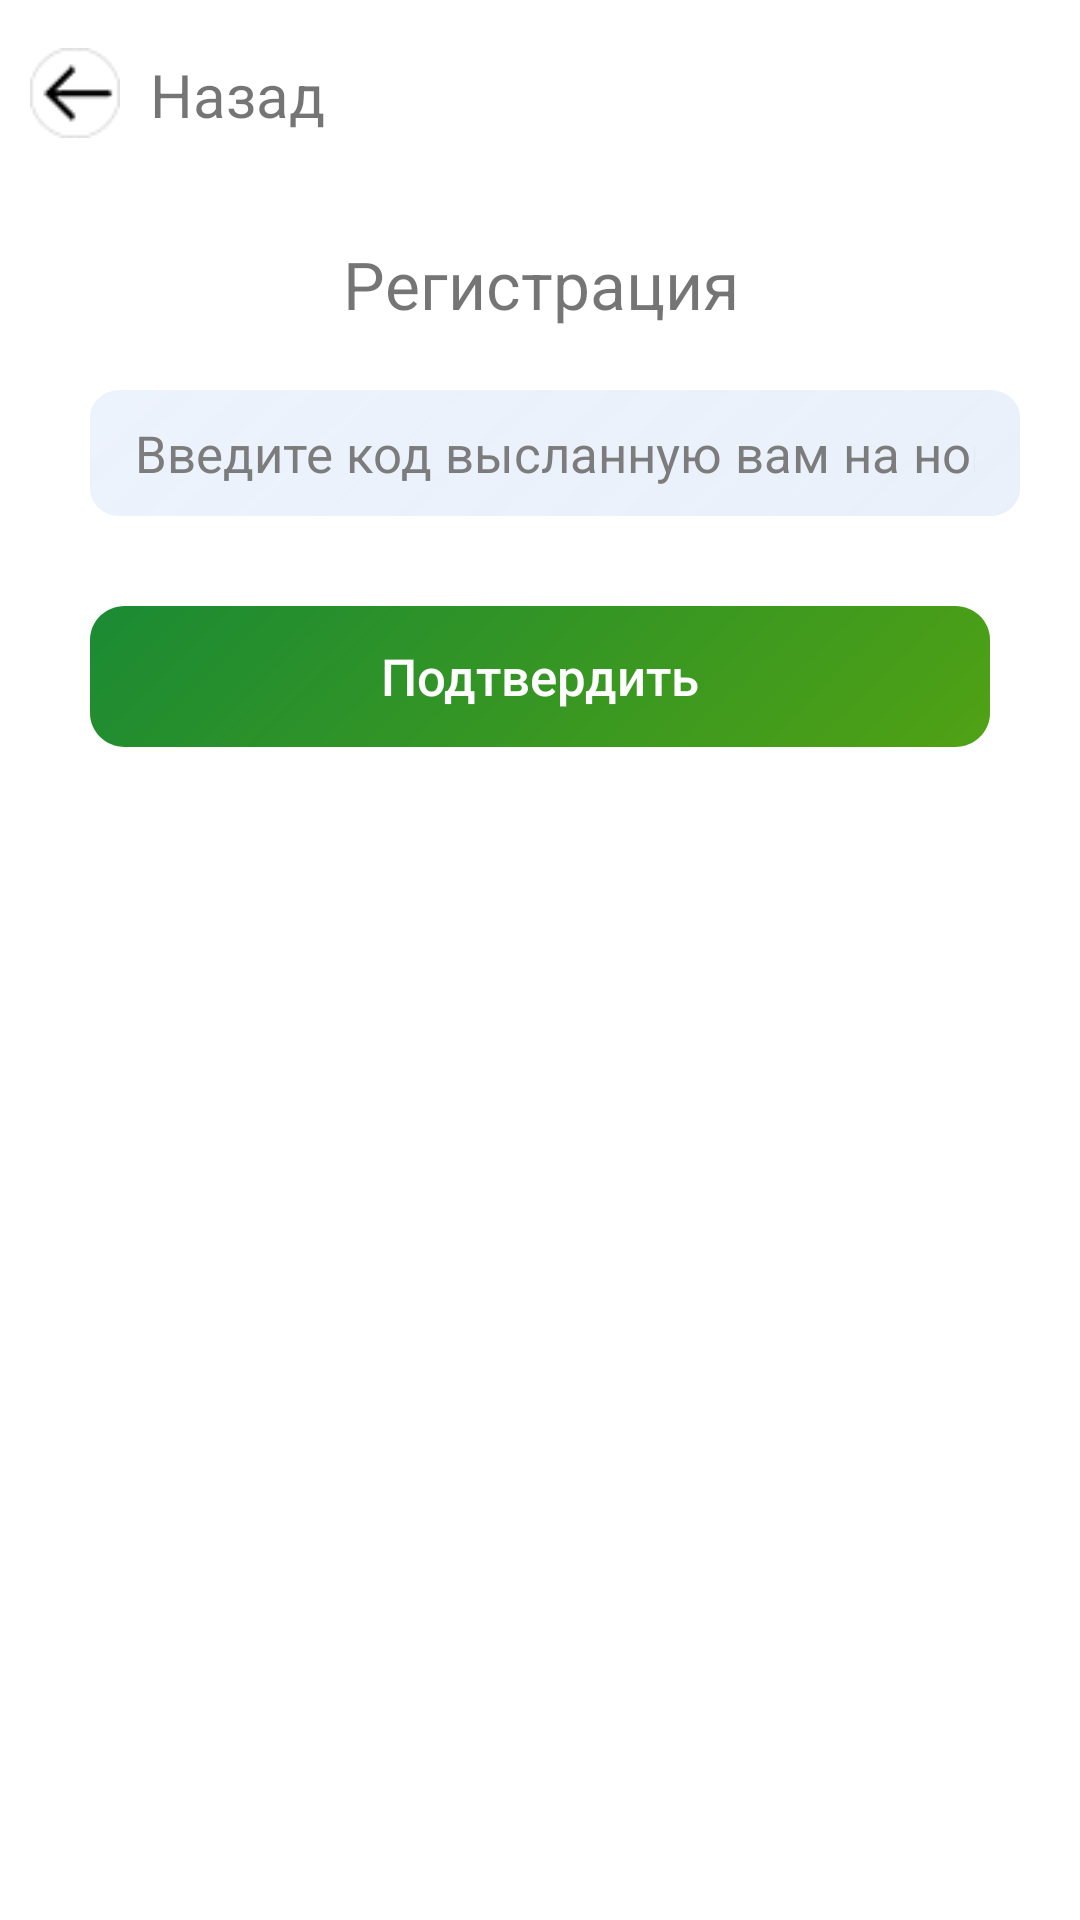

Write the Android layout XML for this screen, with the resource values it uses.
<!-- AndroidManifest.xml: application theme Theme.Map -->
<!-- res/layout/activity_form6.xml -->
<?xml version="1.0" encoding="utf-8"?>
<androidx.constraintlayout.widget.ConstraintLayout xmlns:android="http://schemas.android.com/apk/res/android"
    xmlns:app="http://schemas.android.com/apk/res-auto"
    xmlns:tools="http://schemas.android.com/tools"
    android:layout_width="match_parent"
    android:layout_height="match_parent"
    android:background="@color/white"
    tools:context=".Form6">

    <ImageView
        android:id="@+id/vector_3"
        android:layout_width="50dp"
        android:layout_height="30dp"
        android:layout_alignParentLeft="true"
        android:layout_alignParentTop="true"
        android:onClick="back"
        android:layout_marginTop="16dp"
        android:src="@drawable/arrow_back"
        app:layout_constraintStart_toStartOf="parent"
        app:layout_constraintTop_toTopOf="parent" />

    <TextView
        android:id="@+id/some_id"
        android:layout_width="256dp"
        android:layout_height="wrap_content"
        android:background="@color/white"
        android:layout_alignParentLeft="true"
        android:layout_alignParentTop="true"
        android:layout_marginTop="80dp"
        android:gravity="center_horizontal|top"
        android:text="Регистрация"
        android:textSize="22dp"
        app:layout_constraintEnd_toEndOf="parent"
        app:layout_constraintStart_toStartOf="parent"
        app:layout_constraintTop_toTopOf="parent" />


    <ScrollView
        android:id="@+id/scrollView"
        android:layout_width="match_parent"
        android:layout_height="match_parent"
        android:layout_marginTop="120dp"
        app:layout_constraintBottom_toBottomOf="parent"
        app:layout_constraintEnd_toEndOf="parent"
        app:layout_constraintHorizontal_bias="0.0"
        app:layout_constraintStart_toStartOf="parent"
        app:layout_constraintTop_toTopOf="parent"
        app:layout_constraintVertical_bias="1.0">

        <LinearLayout
            android:layout_width="match_parent"
            android:layout_height="match_parent"
            android:orientation="vertical">

            <FrameLayout
                android:id="@+id/edit1"
                android:layout_width="match_parent"
                android:layout_height="wrap_content"
                android:layout_marginLeft="30dp"
                android:layout_marginTop="10dp"
                android:layout_marginRight="20dp"
                android:background="@drawable/rectangle_3"
                android:ems="10"
                android:hint="Ф.И.О"
                android:inputType="textPersonName"
                android:text=""
                android:textColor="@color/black">

                <EditText
                    android:id="@+id/name"
                    android:layout_width="match_parent"
                    android:layout_height="wrap_content"
                    android:layout_gravity="center"
                    android:layout_marginLeft="15dp"
                    android:layout_marginRight="15dp"
                    android:background="@null"
                    android:hint="Введите код высланную вам на номер"
                    android:inputType="textPersonName"
                    android:text=""
                    android:textColor="@color/black"
                    android:textColorHint="#7C7C7C"
                    android:textSize="17dp"
                    app:layout_constraintEnd_toEndOf="parent"
                    app:layout_constraintStart_toStartOf="parent"
                    app:layout_constraintTop_toTopOf="parent" />
            </FrameLayout>


            <Button
                android:id="@+id/reg_button"
                android:layout_width="match_parent"
                android:layout_height="47dp"
                android:layout_marginLeft="30dp"
                android:layout_marginTop="30dp"
                android:layout_marginRight="30dp"
                android:background="@drawable/button_2"
                android:onClick="reg_onclick"
                android:text="Подтвердить"
                android:textAllCaps="false"
                android:textColor="@color/white"
                android:textSize="17dp"
                app:layout_constraintEnd_toEndOf="parent"
                app:layout_constraintHorizontal_bias="0.416"
                app:layout_constraintStart_toStartOf="parent"
                app:layout_constraintTop_toBottomOf="@+id/scrollView" />

        </LinearLayout>

    </ScrollView>

    <TextView
        android:id="@+id/textView"
        android:layout_width="wrap_content"
        android:layout_height="wrap_content"
        android:layout_marginTop="18dp"
        android:textSize="20dp"
        android:text="Назад"
        app:layout_constraintStart_toEndOf="@+id/vector_3"
        app:layout_constraintTop_toTopOf="parent" />


</androidx.constraintlayout.widget.ConstraintLayout>
<!-- resources referenced by this layout -->
<resources>
  <!-- drawable arrow_back: png bitmap (drawable, 2311 bytes) -->
  <!-- drawable button_2 (drawable) -->
  <vector
      xmlns:android="http://schemas.android.com/apk/res/android"
      xmlns:aapt="http://schemas.android.com/aapt"
      android:width="1dp"
      android:height="1dp"
      android:viewportWidth="284"
      android:viewportHeight="46"
      >
  
      <group>
  
          <clip-path
              android:pathData="M11 0H273C279.075 0 284 4.92487 284 11V35C284 41.0751 279.075 46 273 46H11C4.92487 46 0 41.0751 0 35V11C0 4.92487 4.92487 0 11 0Z"
              />
  
          <group
              android:translateX="0.5"
              android:translateY="-12.995"
              android:pivotX="142"
              android:pivotY="23"
              android:scaleX="2.828"
              android:scaleY="52.018"
              android:rotation="45"
              >
  
              <path
                  android:pathData="M0 0V46H284V0"
                  >
  
                  <aapt:attr name="android:fillColor">
  
                      <gradient
                          android:type="linear"
                          android:startX="71"
                          android:startY="23"
                          android:endX="213"
                          android:endY="23"
                          >
  
                          <item
                              android:color="#058140"
                              android:offset="0"
                              />
  
                          <item
                              android:color="#62A90A"
                              android:offset="1"
                              />
  
                      </gradient>
  
  
                  </aapt:attr>
  
              </path>
  
          </group>
  
      </group>
  
  </vector>
  <!-- drawable rectangle_3 (drawable) -->
  <vector
          xmlns:android="http://schemas.android.com/apk/res/android"
          xmlns:aapt="http://schemas.android.com/aapt"
          android:width="50dp"
          android:height="42dp"
          android:viewportWidth="279"
          android:viewportHeight="42"
          >
  
          <group>
  
              <clip-path
                  android:pathData="M9 0H270C274.971 0 279 4.02944 279 9V33C279 37.9706 274.971 42 270 42H9C4.02944 42 0 37.9706 0 33V9C0 4.02944 4.02944 0 9 0Z"
                  />
  
              <group
                  android:translateX="0.518"
                  android:translateY="-21.668"
                  android:pivotX="139.5"
                  android:pivotY="21"
                  android:scaleX="2.803"
                  android:scaleY="86.697"
                  android:rotation="45.518"
                  >
  
                  <path
                      android:pathData="M0 0V42H279V0"
                      >
  
                      <aapt:attr name="android:fillColor">
  
                          <gradient
                              android:type="linear"
                              android:startX="69.75"
                              android:startY="21"
                              android:endX="209.25"
                              android:endY="21"
                              >
  
                              <item
                                  android:color="#8AE0EAFC"
                                  android:offset="0"
                                  />
  
                              <item
                                  android:color="#75CFDEF3"
                                  android:offset="1"
                                  />
  
                          </gradient>
  
                      </aapt:attr>
  
                  </path>
  
              </group>
  
          </group>
  
      </vector>
  <style name="Theme.Map" parent="Theme.MaterialComponents.DayNight.DarkActionBar">
          
  
          
          <item name="android:statusBarColor" tools:targetApi="l">?attr/colorPrimaryVariant</item>
          
      </style>
  <!-- not gathered from this repository: default colours our renderer supplied (Android Studio template values) -->
  <color name="black">#FF000000</color>
  <color name="white">#FFFFFFFF</color>
</resources>
